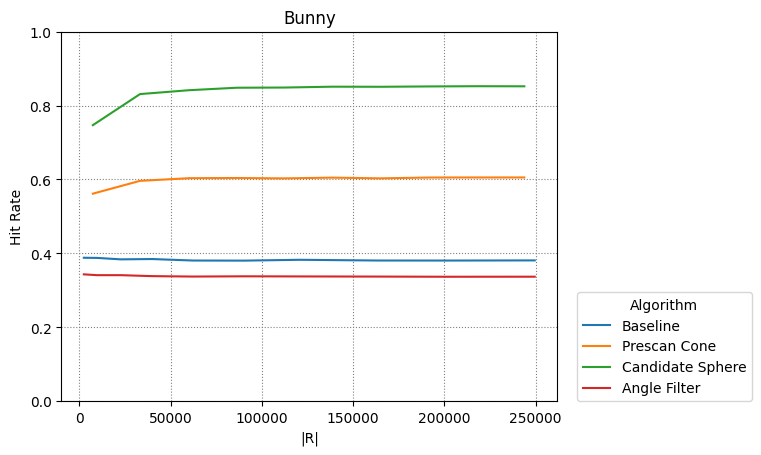

Data behind this chart, as committed beside it:
Baseline, Prescan Cone, Candidate Sphere, Angle Filter
4
2450, 9702, 22650, 39800, 62250, 90300, 120756, 162812, 201152, 249500
7392, 33248, 60128, 86112, 112352, 138720, 165088, 191712, 217568, 243808
7392, 33248, 60128, 86112, 112352, 138720, 165088, 191712, 217568, 243808
2450, 9702, 22650, 39800, 62250, 90300, 120756, 162812, 201152, 249500
0.3882, 0.3878, 0.3838, 0.3847, 0.3807, 0.3804, 0.3827, 0.3807, 0.3806, 0.381
0.5616, 0.5962, 0.6035, 0.6039, 0.6029, 0.6049, 0.603, 0.6052, 0.6054, 0.6054
0.7469, 0.831, 0.8415, 0.8482, 0.8487, 0.851, 0.8508, 0.8517, 0.8523, 0.8521
0.3433, 0.3411, 0.3411, 0.3384, 0.3373, 0.338, 0.3376, 0.3372, 0.3368, 0.3369
